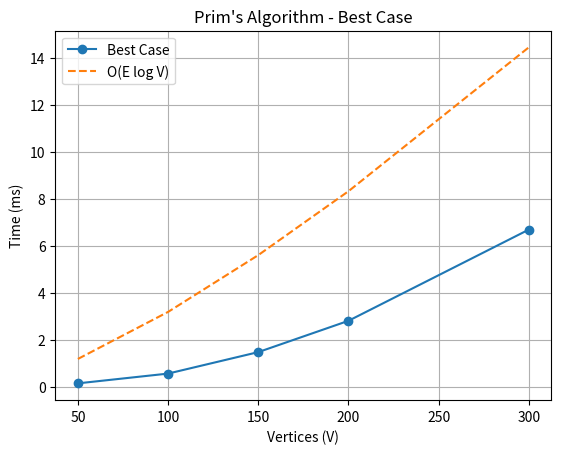
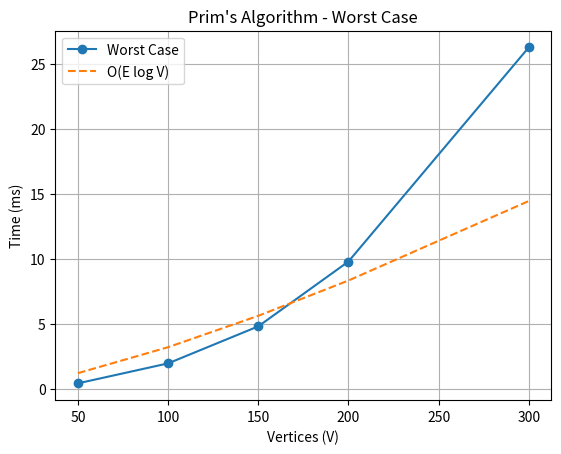
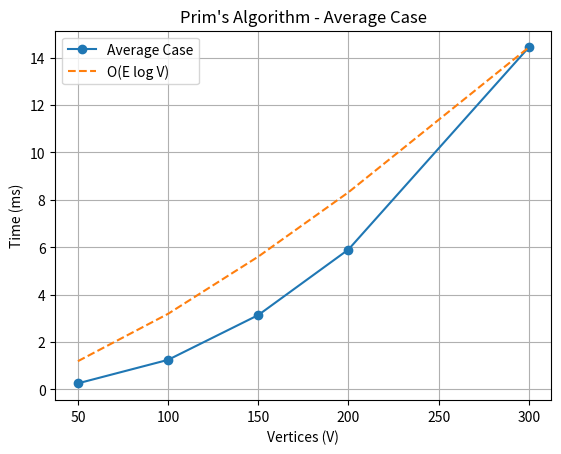
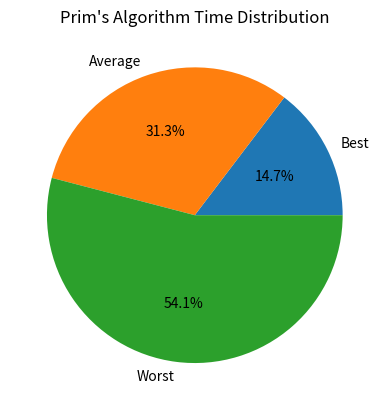

Python code for these plots, in order:
import random
import time
import matplotlib.pyplot as plt
import csv
import numpy as np
import heapq


def prim_mst(adj, V):
    visited = [False] * V
    min_heap = [(0, 0)]  
    total_cost = 0

    while min_heap:
        weight, u = heapq.heappop(min_heap)

        if visited[u]:
            continue

        visited[u] = True
        total_cost += weight

        for v, w in adj[u]:
            if not visited[v]:
                heapq.heappush(min_heap, (w, v))

    return total_cost


def generate_graph(V, density=0.5):
    adj = [[] for _ in range(V)]
    
    for i in range(V):
        for j in range(i + 1, V):
            if random.random() < density:
                w = random.randint(1, 100)
                adj[i].append((j, w))
                adj[j].append((i, w))
    
 
    for i in range(V - 1):
        if not any(v == i + 1 for v, _ in adj[i]):
            w = random.randint(1, 100)
            adj[i].append((i + 1, w))
            adj[i + 1].append((i, w))
    
    return adj

def generate_best_case(V):
    return generate_graph(V, density=0.3)

def generate_worst_case(V):
    return generate_graph(V, density=0.9)

def generate_average_case(V):
    return generate_graph(V, density=0.6)


sizes = [50, 100, 150, 200, 300]

best_times = []
avg_times = []
worst_times = []

for V in sizes:
 
    graph = generate_best_case(V)
    t1 = time.time()
    prim_mst(graph, V)
    t2 = time.time()
    best_times.append((t2 - t1) * 1000)

 
    graph = generate_average_case(V)
    t1 = time.time()
    prim_mst(graph, V)
    t2 = time.time()
    avg_times.append((t2 - t1) * 1000)

    
    graph = generate_worst_case(V)
    t1 = time.time()
    prim_mst(graph, V)
    t2 = time.time()
    worst_times.append((t2 - t1) * 1000)


sizes_np = np.array(sizes)


ref = sizes_np * np.log2(sizes_np)
ref = ref ** 1.15
ref = ref / max(ref) * max(avg_times)


with open("prims_results.csv", "w", newline="") as f:
    writer = csv.writer(f)
    writer.writerow(["Vertices", "Best Case (ms)", "Average Case (ms)", "Worst Case (ms)"])
    
    for i in range(len(sizes)):
        writer.writerow([sizes[i], best_times[i], avg_times[i], worst_times[i]])


plt.figure()
plt.plot(sizes, best_times, marker='o', label="Best Case")
plt.plot(sizes, ref, linestyle='dashed', label="O(E log V)")
plt.title("Prim's Algorithm - Best Case")
plt.xlabel("Vertices (V)")
plt.ylabel("Time (ms)")
plt.legend()
plt.grid()
plt.savefig("prims_best_case.png")
plt.close()

plt.figure()
plt.plot(sizes, worst_times, marker='o', label="Worst Case")
plt.plot(sizes, ref, linestyle='dashed', label="O(E log V)")
plt.title("Prim's Algorithm - Worst Case")
plt.xlabel("Vertices (V)")
plt.ylabel("Time (ms)")
plt.legend()
plt.grid()
plt.savefig("prims_worst_case.png")
plt.close()

plt.figure()
plt.plot(sizes, avg_times, marker='o', label="Average Case")
plt.plot(sizes, ref, linestyle='dashed', label="O(E log V)")
plt.title("Prim's Algorithm - Average Case")
plt.xlabel("Vertices (V)")
plt.ylabel("Time (ms)")
plt.legend()
plt.grid()
plt.savefig("prims_avg_case.png")


plt.show()

total_best = sum(best_times)
total_avg = sum(avg_times)
total_worst = sum(worst_times)

plt.figure()
plt.pie([total_best, total_avg, total_worst],
        labels=["Best", "Average", "Worst"],
        autopct="%1.1f%%")

plt.title("Prim's Algorithm Time Distribution")
plt.savefig("prims_pie_chart.png")
plt.close()
